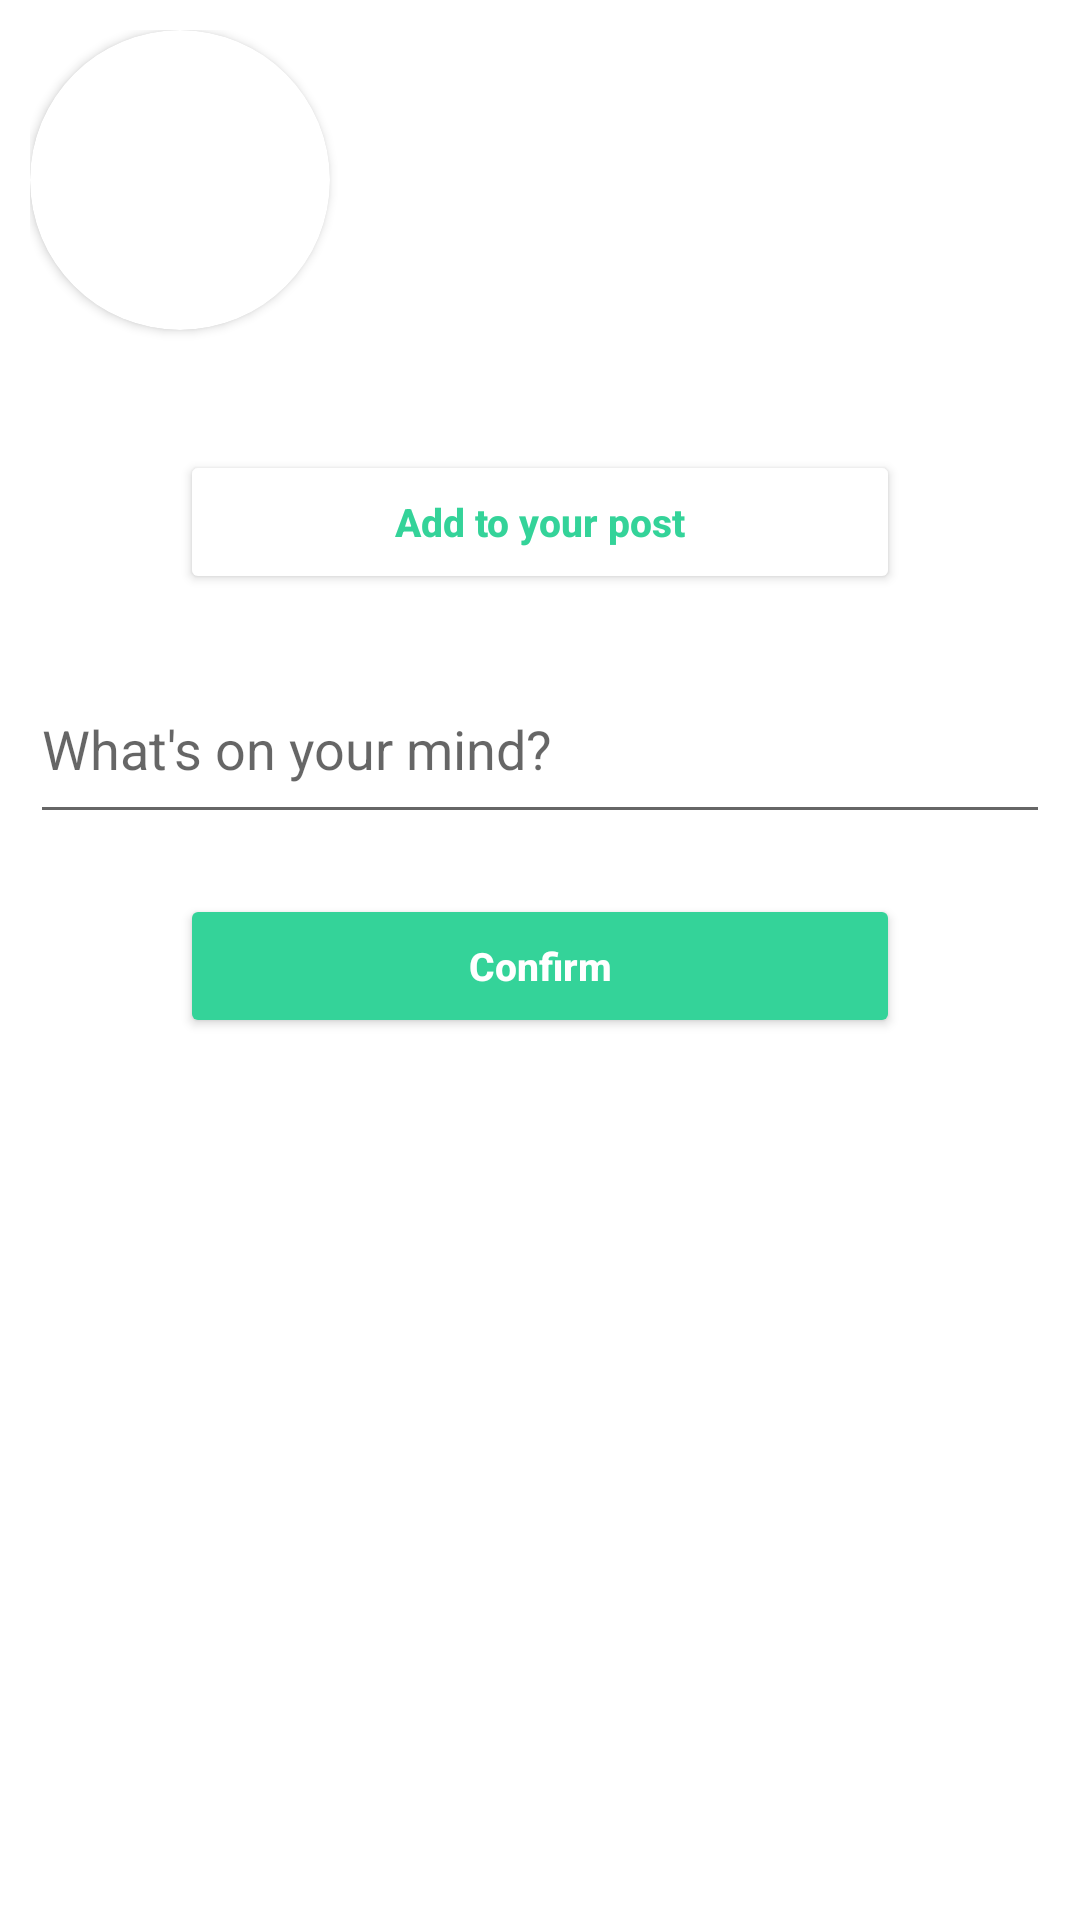

The Android layout XML behind this screen, and the referenced resources:
<!-- AndroidManifest.xml: application theme Theme.LearnZone -->
<!-- res/layout/create_post_screen.xml -->
<?xml version="1.0" encoding="utf-8"?>
<ScrollView xmlns:android="http://schemas.android.com/apk/res/android"
    xmlns:app="http://schemas.android.com/apk/res-auto"
    xmlns:tools="http://schemas.android.com/tools"
    android:layout_width="match_parent"
    android:layout_height="match_parent"
    android:paddingHorizontal="10dp"
    android:scrollbars="none"
    tools:context=".presentation.create_post.CreatePostScreen">

    <LinearLayout
        android:layout_width="match_parent"
        android:layout_height="match_parent"
        android:layout_marginTop="10dp"
        android:orientation="vertical">

        <androidx.cardview.widget.CardView
            android:layout_width="100dp"
            android:layout_height="100dp"
            app:cardCornerRadius="100dp">

            <ImageView
                android:id="@+id/post_author_avatar"
                android:layout_width="match_parent"
                android:layout_height="match_parent"
                android:scaleType="centerCrop"
                android:src="@drawable/demo" />
        </androidx.cardview.widget.CardView>

        <ImageView
            android:id="@+id/post_image_preview"
            android:layout_width="match_parent"
            android:layout_height="wrap_content"
            android:layout_marginTop="20dp"
            android:scaleType="centerCrop" />

        <Button
            android:id="@+id/btn_add_image"
            android:layout_width="match_parent"
            android:layout_height="wrap_content"
            android:layout_marginHorizontal="50dp"
            android:layout_marginTop="20dp"
            android:backgroundTint="@color/white"
            android:drawableEnd="@drawable/ic_baseline_image_24"
            android:drawableTint="@color/colorPrimary"
            android:text="Add to your post"
            android:textAllCaps="false"
            android:textColor="@color/colorPrimary"
            android:textSize="13sp"
            android:textStyle="bold" />


        <EditText
            android:id="@+id/post_content"
            android:layout_width="match_parent"
            android:layout_height="wrap_content"
            android:layout_marginTop="20dp"
            android:height="60dp"
            android:hint="@string/what_s_on_your_mind" />

        <Button
            android:id="@+id/btn_create_post"
            android:layout_width="match_parent"
            android:layout_height="wrap_content"
            android:layout_marginHorizontal="50dp"
            android:layout_marginTop="20dp"
            android:backgroundTint="@color/colorPrimary"
            android:text="Confirm"
            android:textAllCaps="false"
            android:textColor="@color/white"
            android:textSize="13sp"
            android:textStyle="bold" />
    </LinearLayout>
</ScrollView>
<!-- resources referenced by this layout -->
<resources>
  <color name="colorPrimary">#34d399</color>
  <color name="white">#FFFFFFFF</color>
  <string name="what_s_on_your_mind">What\'s on your mind?</string>
  <style name="Theme.LearnZone" parent="Theme.MaterialComponents.Light.DarkActionBar">
          
          <item name="colorPrimary">@color/colorPrimary</item>
          <item name="colorPrimaryVariant">@color/colorPrimary</item>
          <item name="colorOnPrimary">@color/white</item>
          
          <item name="colorSecondary">@color/teal_200</item>
          <item name="colorSecondaryVariant">@color/teal_700</item>
          <item name="colorOnSecondary">@color/black</item>
          
          <item name="android:statusBarColor" tools:targetApi="l">?attr/colorPrimaryVariant</item>
          
      </style>
  <color name="teal_200">#FF03DAC5</color>
  <color name="teal_700">#FF018786</color>
  <color name="black">#FF000000</color>
</resources>
